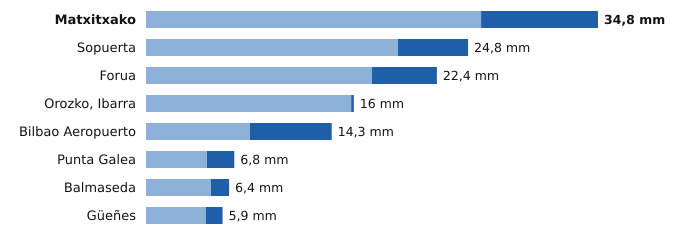

Values plotted in this chart, from the file beside it:
estacion, provincia, indicativo, mm_6_dias_anteriores, mm_hoy, mm_7_dias, horas_de_hoy
Matxitxako, Bizkaia, 1057B, 25.8, 9.0, 34.8, 20
Sopuerta, Bizkaia, 1083B, 19.4, 5.4, 24.8, 20
Forua, Bizkaia, 1056K, 17.4, 5.0, 22.4, 20
Orozko, Ibarra, Bizkaia, 1064L, 15.8, 0.2, 16.0, 20
Bilbao Aeropuerto, Bizkaia, 1082, 8.0, 6.3, 14.3, 20
Punta Galea, Bizkaia, 1059X, 4.7, 2.1, 6.8, 20
Balmaseda, Bizkaia, 1078C, 5.0, 1.4, 6.4, 19
Güeñes, Bizkaia, 1078I, 4.6, 1.3, 5.9, 20
